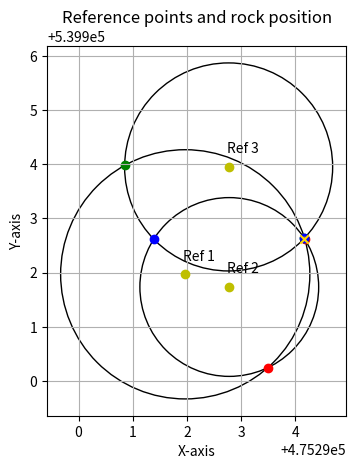
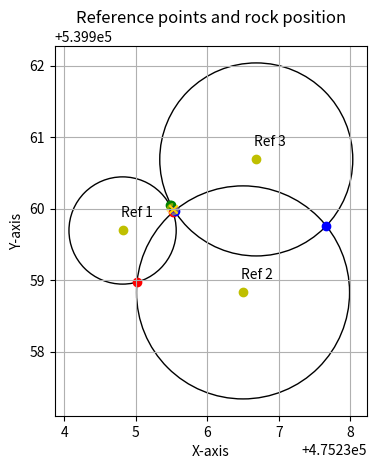

Reproduce these figures in Python, in order.

###############################################################
# Importing libraries
import matplotlib.pyplot as plt
from matplotlib.patches import Circle, Polygon
import numpy as np

################################################################
# Defining some functions

# Defining a function to know if two circles intersect
def do_they_intersect(x1, y1, r1, x2, y2, r2):
    # Distance between both centers
    distance = np.sqrt((x2 - x1)**2 + (y2 - y1)**2)
    tempBool1 = True
    # Do they intersect?
    if distance > (r1 + r2) or distance < abs(r1 - r2):
        tempBool1 = False
    return tempBool1

# Getting circle intersections
def get_circle_intersection(x1, y1, r1, x2, y2, r2):
    # Distance between both centers
    distance = np.sqrt((x2 - x1)**2 + (y2 - y1)**2)
    a = (r1**2 - r2**2 + distance**2) / (2 * distance)
    h = np.sqrt(r1**2 - a**2)
    x3 = x1 + a * (x2 - x1) / distance
    y3 = y1 + a * (y2 - y1) / distance

    p1_x = x3 + h * (y2 - y1) / distance
    p1_y = y3 - h * (x2 - x1) / distance

    p2_x = x3 - h * (y2 - y1) / distance
    p2_y = y3 + h * (x2 - x1) / distance

    tempCalc1 = np.array([[p1_x, p1_y],
                            [p2_x, p2_y]])
    return tempCalc1

# Getting closest points between two circles
def get_circle_closest(x1, y1, r1, x2, y2, r2):
    # Distance between both centers
    distance = np.sqrt((x2 - x1)**2 + (y2 - y1)**2)
    
    if distance < abs(r1 - r2):  # One circle is inside the other
        if r1 > r2:
            x1, y1, r1, x2, y2, r2 = x2, y2, r2, x1, y1, r1  # Ensure r1 is the smaller circle
        
        # Point on the circumference of the smaller circle
        x_inner = x1 - r1 * (x2 - x1) / distance
        x_outer = x2 - r2 * (x2 - x1) / distance
    
        y_inner = y1 - r1 * (y2 - y1) / distance
        y_outer = y2 - r2 * (y2 - y1) / distance
    
        tempCalc1 = np.array([[x_inner, y_inner],
                            [x_outer, y_outer]])
        return tempCalc1
    else:
        a1 = r1 / distance
        a2 = r2 / distance

        p1_x = x1 + a1 * (x2 - x1)
        p1_y = y1 + a1 * (y2 - y1)
        p2_x = x2 - a2 * (x2 - x1)
        p2_y = y2 - a2 * (y2 - y1)

        tempCalc1 = np.array([[p1_x, p1_y],
                            [p2_x, p2_y]])
    return tempCalc1

# Function to build a polygon
def get_polygon(rep_points12, rep_points13, rep_points23, intersect_bool12, intersect_bool13, intersect_bool23):
    # Calculating distances between representative points
    p1a_to_p2a = np.sqrt((rep_points12[0,0] - rep_points13[0,0])**2 + (rep_points12[0,1] - rep_points13[0,1])**2)
    p1a_to_p2b = np.sqrt((rep_points12[0,0] - rep_points13[1,0])**2 + (rep_points12[0,1] - rep_points13[1,1])**2)
    p1b_to_p2a = np.sqrt((rep_points12[1,0] - rep_points13[0,0])**2 + (rep_points12[1,1] - rep_points13[0,1])**2)
    p1b_to_p2b = np.sqrt((rep_points12[1,0] - rep_points13[1,0])**2 + (rep_points12[1,1] - rep_points13[1,1])**2)

    p1a_to_p3a = np.sqrt((rep_points12[0,0] - rep_points23[0,0])**2 + (rep_points12[0,1] - rep_points23[0,1])**2)
    p1a_to_p3b = np.sqrt((rep_points12[0,0] - rep_points23[1,0])**2 + (rep_points12[0,1] - rep_points23[1,1])**2)
    p1b_to_p3a = np.sqrt((rep_points12[1,0] - rep_points23[0,0])**2 + (rep_points12[1,1] - rep_points23[0,1])**2)
    p1b_to_p3b = np.sqrt((rep_points12[1,0] - rep_points23[1,0])**2 + (rep_points12[1,1] - rep_points23[1,1])**2)

    p2a_to_p3a = np.sqrt((rep_points13[0,0] - rep_points23[0,0])**2 + (rep_points13[0,1] - rep_points23[0,1])**2)
    p2a_to_p3b = np.sqrt((rep_points13[0,0] - rep_points23[1,0])**2 + (rep_points13[0,1] - rep_points23[1,1])**2)
    p2b_to_p3a = np.sqrt((rep_points13[1,0] - rep_points23[0,0])**2 + (rep_points13[1,1] - rep_points23[0,1])**2)
    p2b_to_p3b = np.sqrt((rep_points13[1,0] - rep_points23[1,0])**2 + (rep_points13[1,1] - rep_points23[1,1])**2)
    
    # Deciding which of the two points is closer to the group of points
    polygon = np.zeros((3,2))
    polygon[0] = rep_points12[0]
    polygon[1] = rep_points13[0]
    polygon[2] = rep_points23[0]

    tempCalc1 = p1a_to_p2a + p1a_to_p2b + p1a_to_p3a + p1a_to_p3b
    tempCalc2 = p1b_to_p2a + p1b_to_p2b + p1b_to_p3a + p1b_to_p3b
    tempCalc3 = p1a_to_p2a + p1b_to_p2a + p2a_to_p3a + p2a_to_p3b
    tempCalc4 = p1a_to_p2b + p1b_to_p2b + p2b_to_p3a + p2b_to_p3b
    tempCalc5 = p1a_to_p3a + p1b_to_p3a + p2a_to_p3a + p2b_to_p3a
    tempCalc6 = p1a_to_p3b + p1b_to_p3b + p2a_to_p3b + p2b_to_p3b

    # Choosing the point that is closer to the group
    if tempCalc1 > tempCalc2:
        polygon[0] = rep_points12[1]
    if tempCalc3 > tempCalc4:
        polygon[1] = rep_points13[1]
    if tempCalc5 > tempCalc6:
        polygon[2] = rep_points23[1]

    # If circles do not intersect, choose the middle point between both rep points
    if intersect_bool12 == False:
        polygon[0] = np.mean(rep_points12, axis=0)
    if intersect_bool13 == False:
        polygon[1] = np.mean(rep_points13, axis=0)
    if intersect_bool23 == False:
        polygon[2] = np.mean(rep_points23, axis=0)
    
    return polygon

# Function to plot circles
def plot_circle(ax, x, y, r, label):
    circle = plt.Circle((x, y), r, fill=False, label=label)
    ax.add_patch(circle)
    ax.plot(x, y, 'yo')  # Plot center
    ax.annotate(label, (x, y), textcoords="offset points", xytext=(10,10), ha='center')
def plot3circles(centers, radii, rep_points=None, polygon=None, CM=None, confidence=None):
    labels = ["Ref 1", "Ref 2", "Ref 3"]
    fig, ax = plt.subplots()
    ax.set_aspect('equal', 'box')
    for (x, y), r, label in zip(centers, radii, labels):
        plot_circle(ax, x, y, r, label)
    cols = ["red", "green", "blue"]
    if isinstance(rep_points, list):
        for i in range(3):
            ax.scatter(rep_points[i][:,0], rep_points[i][:,1], color=cols[i])
    if isinstance(polygon, np.ndarray):
        polygon_fig = Polygon(polygon, closed=True, edgecolor="purple", fill=None)
        ax.add_patch(polygon_fig)
    if isinstance(CM, np.ndarray):
        ax.scatter(CM[0], CM[1], color="gold", marker="x")
    if confidence != None:
        filled_circle = Circle((CM[0], CM[1]), confidence, edgecolor="gold", linestyle='--', 
                        facecolor="none", alpha=0.5, linewidth=2)
        ax.add_patch(filled_circle)
    #plt.legend()
    plt.grid(True)
    plt.title("Reference points and rock position")
    plt.xlabel("X-axis")
    plt.ylabel("Y-axis")
    plt.show()

# Defining the big function
def get_rock_coordinates(ref_points, ref_to_rock):
    # Checking if circles intersect
    intersect_bool12 = do_they_intersect(ref_points[0,0], ref_points[0,1], ref_to_rock[0], 
                                        ref_points[1,0], ref_points[1,1], ref_to_rock[1])
    intersect_bool13 = do_they_intersect(ref_points[0,0], ref_points[0,1], ref_to_rock[0],
                                        ref_points[2,0], ref_points[2,1], ref_to_rock[2])
    intersect_bool23 = do_they_intersect(ref_points[1,0], ref_points[1,1], ref_to_rock[1],
                                        ref_points[2,0], ref_points[2,1], ref_to_rock[2])
    
    # Getting the representative points for each pair of circles
    if intersect_bool12 == True:
        rep_points12 = get_circle_intersection(ref_points[0,0], ref_points[0,1], ref_to_rock[0],
                                            ref_points[1,0], ref_points[1,1], ref_to_rock[1])
    else:
        rep_points12 = get_circle_closest(ref_points[0,0], ref_points[0,1], ref_to_rock[0],
                                        ref_points[1,0], ref_points[1,1], ref_to_rock[1])
    if intersect_bool13 == True:
        rep_points13 = get_circle_intersection(ref_points[0,0], ref_points[0,1], ref_to_rock[0],
                                            ref_points[2,0], ref_points[2,1], ref_to_rock[2])
    else:
        rep_points13 = get_circle_closest(ref_points[0,0], ref_points[0,1], ref_to_rock[0],
                                        ref_points[2,0], ref_points[2,1], ref_to_rock[2])
    if intersect_bool23 == True:
        rep_points23 = get_circle_intersection(ref_points[1,0], ref_points[1,1], ref_to_rock[1],
                                            ref_points[2,0], ref_points[2,1], ref_to_rock[2])
    else:
        rep_points23 = get_circle_closest(ref_points[1,0], ref_points[1,1], ref_to_rock[1],
                                        ref_points[2,0], ref_points[2,1], ref_to_rock[2])
    rep_points = [rep_points12, rep_points13, rep_points23]

    # Getting the polygon defined by the most representative points
    polygon = get_polygon(rep_points12, rep_points13, rep_points23, intersect_bool12, intersect_bool13, intersect_bool23)
    CM = np.mean(polygon, axis=0)

    # Getting the confidence radius for the measurements
    tempCalc1 = np.sqrt((polygon[0][0] - CM[0])**2 + (polygon[0][1] - CM[1])**2)
    tempCalc2 = np.sqrt((polygon[1][0] - CM[0])**2 + (polygon[1][1] - CM[1])**2)
    tempCalc3 = np.sqrt((polygon[2][0] - CM[0])**2 + (polygon[2][1] - CM[1])**2)
    confidence_radius = np.max((tempCalc1, tempCalc2, tempCalc3))

    return CM, rep_points, confidence_radius, polygon

#################################################################
# Performing the analysis

####### GOOD EXAMPLE #######
# Defining xyz coordinates fo the reference points
ref_points = np.array([[475291.97, 539901.968], # 6
                        [475292.783, 539901.734], # 7
                        [475292.771, 539903.95]]) # 10
# Distances from reference points to rock X
ref_to_rock = np.array([2.3,
                        1.65,
                        1.92]) # 105
# Estimating rock position
CM, rep_points, confidence_radius, polygon = get_rock_coordinates(ref_points, ref_to_rock)
plot3circles(ref_points, ref_to_rock, rep_points=rep_points, polygon=polygon, CM=CM, confidence=confidence_radius)
print("Rock position: ", CM)

####### BAD EXAMPLE - NO INTERSECTION #######
# Defining xyz coordinates fo the reference points
ref_points = np.array([[475234.816, 539959.693], # 20
                        [475236.501, 539958.827], # 21
                        [475236.686, 539960.687]]) # 22
# Distances from reference points to rock X
ref_to_rock = np.array([0.75,
                        1.49,
                        1.35]) # 2
# Estimating rock position
CM, rep_points, confidence_radius, polygon = get_rock_coordinates(ref_points, ref_to_rock)
plot3circles(ref_points, ref_to_rock, rep_points=rep_points, polygon=polygon, CM=CM, confidence=confidence_radius)
print("Rock position: ", CM)